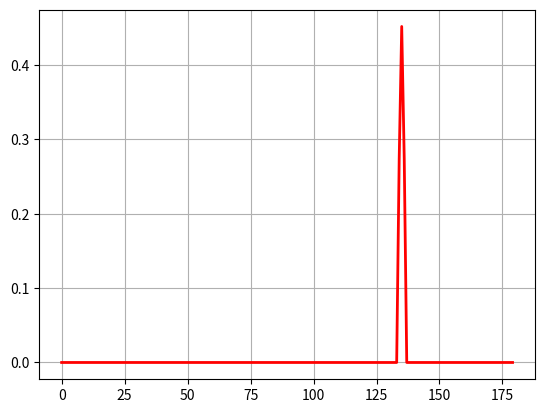

Generate this figure with matplotlib:
# -*- coding:utf-8 -*-

# from __future__ import absolute_import, division, print_function
import numpy as np
import math


def gaussian_label(label, num_class, u=0, sig=4.0):
    x = np.array(range(math.floor(-num_class/2), math.ceil(num_class/2), 1))
    y_sig = np.exp(-(x - u) ** 2 / (2 * sig ** 2))
    y_sig[np.abs(x)>sig] = 0 # clip the labels
    return np.concatenate([y_sig[math.ceil(num_class/2)-label:],
                           y_sig[:math.ceil(num_class/2)-label]], axis=0)

def normalized_gaussian_label(*args, **kwargs):
    label = gaussian_label(*args, **kwargs)
    return label/label.sum()


def rectangular_label(label, num_class, raduius=4):
    x = np.zeros([num_class])
    x[:raduius+1] = 1
    x[-raduius:] = 1
    y_sig = np.concatenate([x[-label:], x[:-label]], axis=0)
    return y_sig


def pulse_label(label, num_class):
    x = np.zeros([num_class])
    x[label] = 1
    return x


def triangle_label(label, num_class, raduius=4):
    y_sig = np.zeros([num_class])
    x = np.array(range(raduius+1))
    y = -1/(raduius+1) * x + 1
    y_sig[:raduius+1] = y
    y_sig[-raduius:] = y[-1:0:-1]

    return np.concatenate([y_sig[-label:], y_sig[:-label]], axis=0)

def get_angle_smooth_label(angle_label, angle_range=180, label_type=0, 
                           radius=4, omega=1, normalized=False):
    assert angle_range % omega == 0, 'wrong omega'

    angle_range /= omega
    angle_label /= omega

    angle_range = np.array(np.round(angle_range), np.int32)
    angle_label = np.array(np.round(angle_label), np.int32)
    
    if label_type == 0:
        smooth_label = gaussian_label(angle_label, angle_range, sig=radius)
    elif label_type == 1:
        smooth_label = rectangular_label(angle_label, angle_range, raduius=radius)
    elif label_type == 2:
        smooth_label = pulse_label(angle_label, angle_range)
    elif label_type == 3:
        smooth_label = triangle_label(angle_label, angle_range, raduius=radius)
    else:
        raise Exception('Only support gaussian, rectangular, triangle and pulse label')
    
    if normalized: smooth_label /= smooth_label.sum()
    
    return smooth_label

def get_all_smooth_label(num_label, label_type=0, raduius=4):
    all_smooth_label = []

    if label_type == 0:
        for i in range(num_label):
            all_smooth_label.append(gaussian_label(i, num_label, sig=raduius))
    elif label_type == 1:
        for i in range(num_label):
            all_smooth_label.append(rectangular_label(i, num_label, raduius=raduius))
    elif label_type == 2:
        for i in range(num_label):
            all_smooth_label.append(pulse_label(i, num_label))
    elif label_type == 3:
        for i in range(num_label):
            all_smooth_label.append(triangle_label(i, num_label, raduius=raduius))
    else:
        raise Exception('Only support gaussian, rectangular, triangle and pulse label')
    return np.array(all_smooth_label)


def angle_smooth_label(angle_label, angle_range=90, label_type=0, raduius=4, omega=1):
    """
    :param angle_label: [-90,0) or [-90, 0)
    :param angle_range: 90 or 180
    :return:
    """

    assert angle_range % omega == 0, 'wrong omega'

    angle_range /= omega
    angle_label /= omega

    angle_label = np.array(-np.round(angle_label), np.int32)
    all_smooth_label = get_all_smooth_label(int(angle_range), label_type, raduius)
    inx = angle_label == angle_range
    angle_label[inx] = angle_range - 1
    smooth_label = all_smooth_label[angle_label]
    return np.array(smooth_label, np.float32)


if __name__ == '__main__':
    import matplotlib.pyplot as plt

    # angle_label = np.array([-89.9, -45.2, -0.3, -1.9])
    # smooth_label = angle_smooth_label(angle_label)

    # y_sig = triangle_label(30, 180, raduius=8)
    # y_sig = gaussian_label(90, 180, sig=2)
    # y_sig = angle_smooth_label(45, 180, 0, 4, 1)
    # y_sig = y_sig / y_sig.sum()
    # y_sig = normalized_gaussian_label(45, 180, sig=2)
    # y_sig = pulse_label(30, 180)
    # y_sig = triangle_label(0, 90)
    y_sig = get_angle_smooth_label(135, 180, 0, 1, 1, normalized=True)
    # y_sig = get_angle_smooth_label(135, 180, 0, 4, 1)
    x = np.array(range(0, 180, 1))
    plt.plot(x, y_sig, "r-", linewidth=2)
    plt.grid(True)
    plt.show()
    print(y_sig)
